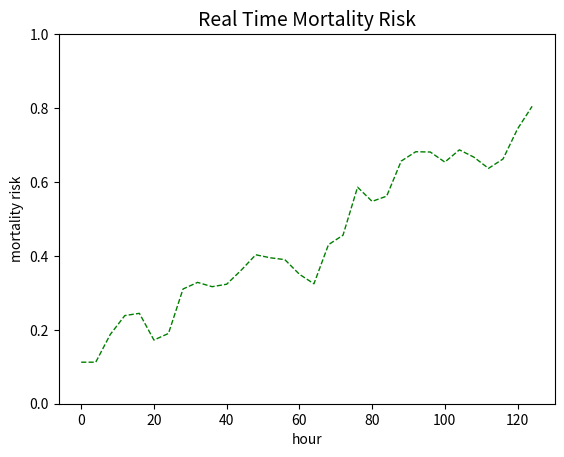

This chart was generated by the following Python code: (Note: this script raises an exception after producing the figure.)
import numpy as np
import matplotlib.pyplot as plt


death_hour = [ 0,  1,  2,  3,  4,  5,  6,  7,  8,  9, 10, 11, 12, 13, 14, 15, 16,
       17, 18, 19, 20, 21, 22, 23, 24, 25, 26, 27, 28, 29, 30, 31]

mortality_risk_fl = [0.11235922, 0.11235922, 0.18750528, 0.2385273 , 0.2445534 ,
       0.17229636, 0.19012132, 0.31032366, 0.32832092, 0.31663856,
       0.3233032 , 0.36129284, 0.4029985 , 0.3948899 , 0.389836  ,
       0.35027933, 0.32449105, 0.43031815, 0.45599476, 0.58588815,
       0.5474469 , 0.5616107 , 0.65647817, 0.681786  , 0.68102497,
       0.65377694, 0.68689317, 0.6670625 , 0.6367486 , 0.6621304 ,
       0.74364674, 0.8046682 ]

mortality_risk_fl_random = [0.23657057, 0.23657057, 0.2723677 , 0.22258134, 0.25183412,
       0.2721152 , 0.26983872, 0.2457563 , 0.30036777, 0.23595765,
       0.38968483, 0.3525286 , 0.41403863, 0.22899117, 0.26733258,
       0.25370765, 0.33449268, 0.49947104, 0.3636006 , 0.50719994,
       0.3861118 , 0.30373332, 0.40607956, 0.41058746, 0.2723365 ,
       0.23792073, 0.20237888, 0.23953703, 0.24785984, 0.3065196 ,
       0.33248666, 0.30837148, 0.19933794, 0.21521944, 0.2494351 ,
       0.3208999 , 0.23913844, 0.42202008, 0.38264114, 0.35082397,
       0.42362142, 0.39975753, 0.31806907, 0.38723385, 0.40478903,
       0.4187405 , 0.18128784, 0.26852253, 0.12412442, 0.24866487,
       0.24159701, 0.34612185, 0.33423424, 0.27089354, 0.19894935,
       0.13581267, 0.3715803 , 0.39085302, 0.5092509 , 0.49814817,
       0.47819644, 0.6032321 , 0.6509026 , 0.69368124, 0.42297527,
       0.6014989 , 0.55955666, 0.34655222, 0.47708654, 0.50589573,
       0.3043174 , 0.53622776, 0.6576977 , 0.73081166, 0.49046063,
       0.3472334 , 0.34036073, 0.35879812, 0.33792228, 0.32876313,
       0.33782798, 0.34982458, 0.41373122, 0.38718706, 0.30321705,
       0.38831344, 0.33607876, 0.42658004, 0.43005112, 0.27718234,
       0.21341279, 0.21251479, 0.25383094, 0.27225   , 0.2767309 ,
       0.17858478, 0.18907665, 0.28760257, 0.36664414, 0.31745514,
       0.38298005, 0.63319945, 0.7911928 , 0.77223146, 0.85466003,
       0.6999387 , 0.6357495 , 0.4249533 , 0.34199557, 0.31248036,
       0.26507342, 0.40274832, 0.53202087, 0.46365944, 0.46753937,
       0.40379027, 0.35470286, 0.27706796, 0.17725089, 0.14911495,
       0.24336535, 0.28880137, 0.31433165, 0.4591714 , 0.4774971 ,
       0.56350285, 0.45060483, 0.40646553, 0.25578162, 0.2933602 ,
       0.33705887, 0.41110164, 0.38085213, 0.38509795, 0.39171138,
       0.42021006, 0.43476152, 0.41008008, 0.33999935, 0.32361588,
       0.339555  , 0.40314698, 0.5104185 , 0.62382364, 0.54074466,
       0.4104007 , 0.5036222 , 0.7185607 , 0.751955  , 0.77352774,
       0.79527557, 0.84252477, 0.9215752 , 0.93289584]

mortality_risk_fl_attribute = [0.16277437, 0.16277437, 0.22073472, 0.31575546, 0.29373   ,
       0.23756881, 0.26810506, 0.31053147, 0.30026853, 0.29353878,
       0.3338364 , 0.3559694 , 0.43792522, 0.39395744, 0.3842598 ,
       0.3858591 , 0.35140413, 0.49032003, 0.435321  , 0.6185268 ,
       0.5785474 , 0.65627253, 0.7700119 , 0.7780227 , 0.80199134,
       0.7543927 , 0.7675434 , 0.75236654, 0.7004006 , 0.73200154,
       0.78929514, 0.8434022 ]


plt.xlabel("hour")
plt.ylabel("mortality risk")
plt.title("Real Time Mortality Risk", fontsize=14)
#plt.xlim(0.0, 1.0)
plt.ylim(0.0, 1.0)
#x = [0.0, 1.0]
#plt.plot(x, x, linestyle='dashed', color='red', linewidth=2, label='random')

plt.plot(np.array(death_hour)*4, mortality_risk_fl, color='green', linewidth=1, linestyle='dashed',label='FL')


plt.plot(np.array(death_hour)*4,mortality_risk_fl_random,color='blue',linestyle='dashed',label='FL+Random')

#plt.plot(fp_rate_hl_retain,tp_rate_hl_retain,color='orange',label='RETAIN+HL')

plt.plot(np.array(death_hour)*4,mortality_risk_fl_attribute,color='violet',linestyle='dashed',label='FL+attribute')


plt.legend(loc='lower right')
plt.show()
